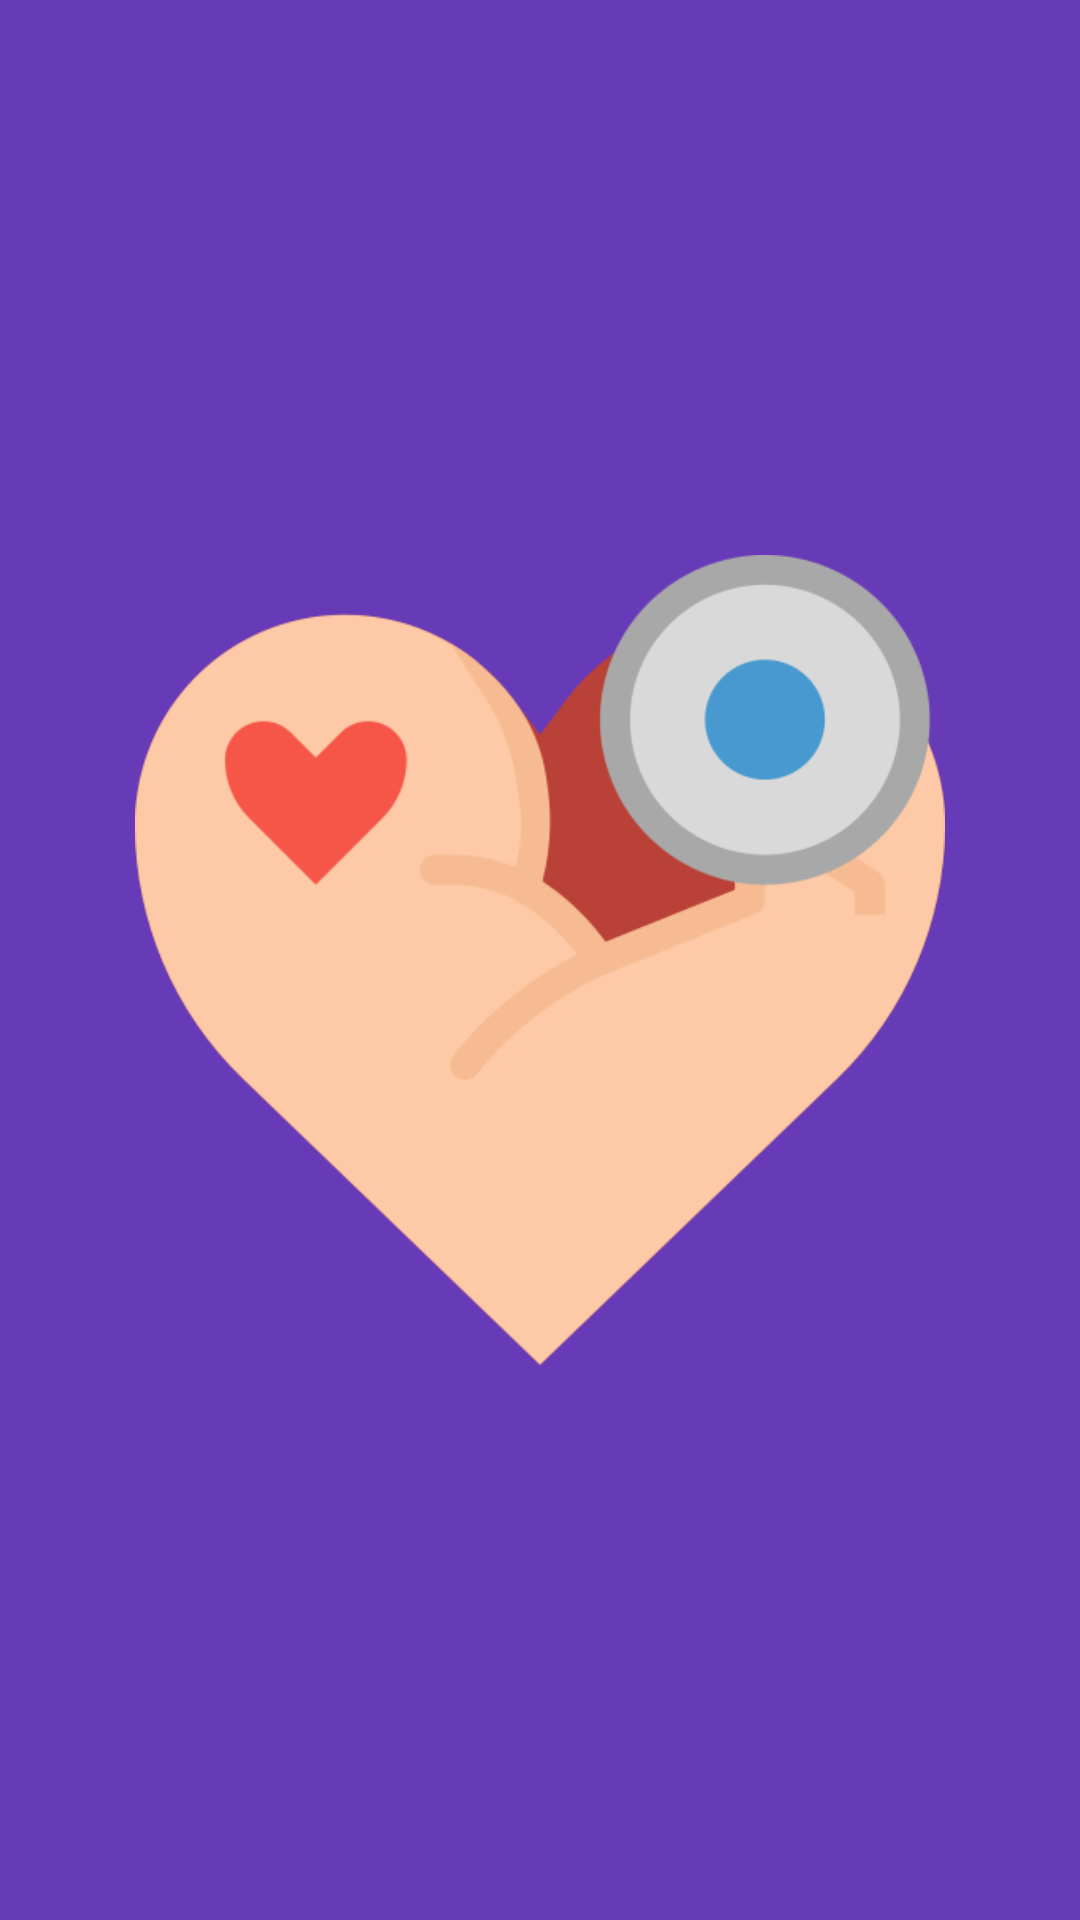

Layout XML and referenced resources for this Android screen:
<!-- AndroidManifest.xml: application theme AppTheme -->
<!-- res/layout/activity_man_hinh_chao.xml -->
<?xml version="1.0" encoding="utf-8"?>
<androidx.constraintlayout.widget.ConstraintLayout xmlns:android="http://schemas.android.com/apk/res/android"
    xmlns:app="http://schemas.android.com/apk/res-auto"
    xmlns:tools="http://schemas.android.com/tools"
    android:layout_width="match_parent"
    android:background="#673AB7"
    android:layout_height="match_parent"
    tools:context=".activity.ManHinhChaoActivity">

    <ImageView
        android:id="@+id/imageView"
        android:layout_width="270dp"
        android:layout_height="302dp"
        app:layout_constraintBottom_toBottomOf="parent"
        app:layout_constraintEnd_toEndOf="parent"
        app:layout_constraintStart_toStartOf="parent"
        app:layout_constraintTop_toTopOf="parent"
        app:srcCompat="@drawable/strong" />
</androidx.constraintlayout.widget.ConstraintLayout>
<!-- resources referenced by this layout -->
<resources>
  <!-- drawable strong: png bitmap (drawable, 31756 bytes) -->
  <style name="AppTheme" parent="Theme.AppCompat.Light.NoActionBar">
          
          <item name="colorPrimary">#6200ee</item>
          <item name="colorPrimaryDark">#3700b3</item>
          <item name="colorAccent">@color/colorAccent</item>
      </style>
  <!-- not gathered from this repository: default colours our renderer supplied (Android Studio template values) -->
  <color name="colorAccent">#FF03DAC5</color>
</resources>
